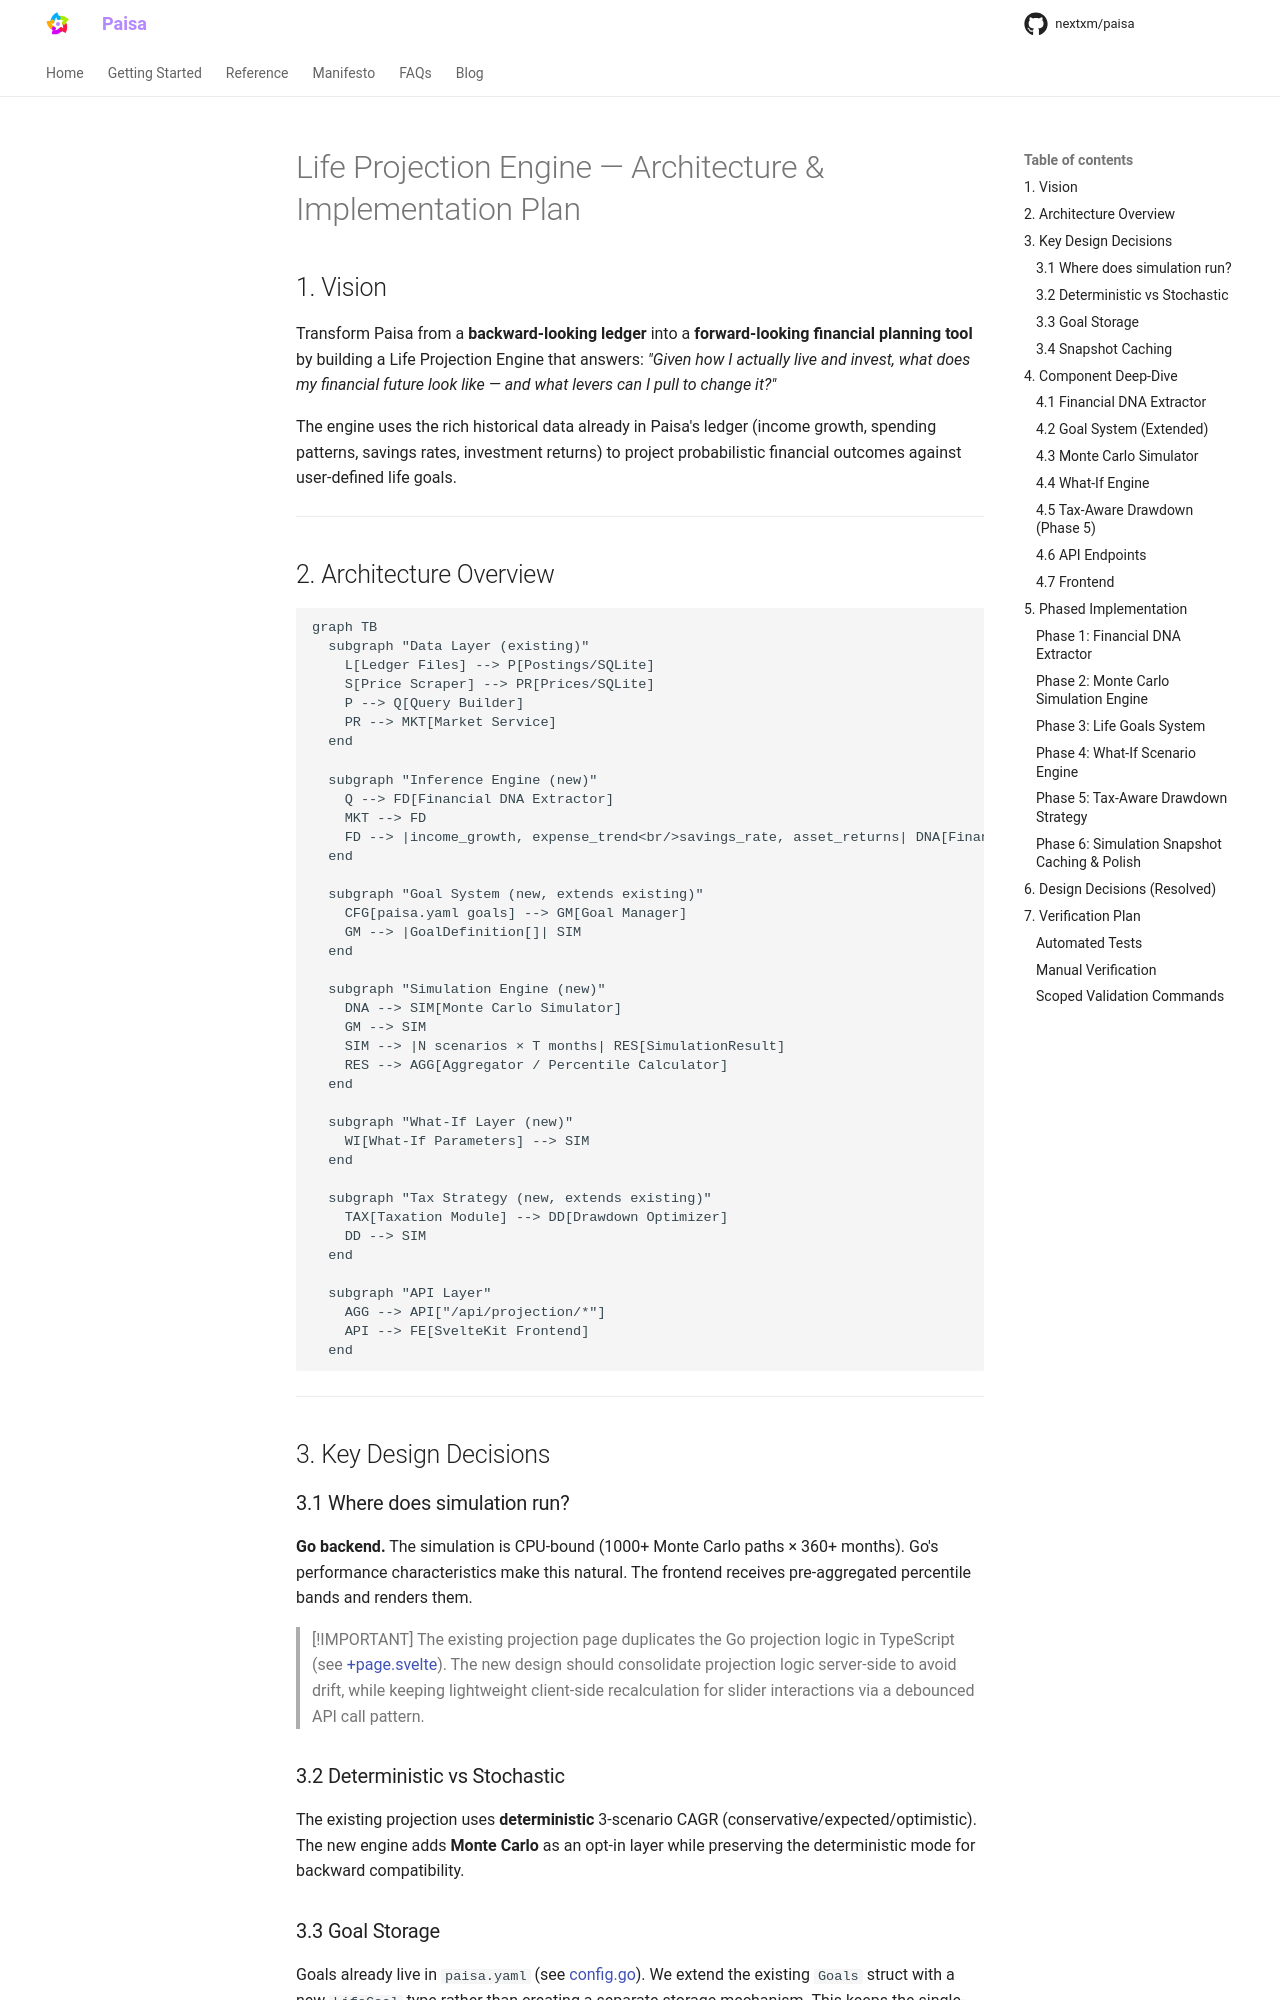

repository: nextxm/paisa · page: projection-implementation_plan/index.html · generator: mkdocs

# Life Projection Engine — Architecture & Implementation Plan

## 1. Vision

Transform Paisa from a **backward-looking ledger** into a **forward-looking financial planning tool** by building a Life Projection Engine that answers: *"Given how I actually live and invest, what does my financial future look like — and what levers can I pull to change it?"*

The engine uses the rich historical data already in Paisa's ledger (income growth, spending patterns, savings rates, investment returns) to project probabilistic financial outcomes against user-defined life goals.

---

## 2. Architecture Overview

```mermaid
graph TB
  subgraph "Data Layer (existing)"
    L[Ledger Files] --> P[Postings/SQLite]
    S[Price Scraper] --> PR[Prices/SQLite]
    P --> Q[Query Builder]
    PR --> MKT[Market Service]
  end

  subgraph "Inference Engine (new)"
    Q --> FD[Financial DNA Extractor]
    MKT --> FD
    FD --> |income_growth, expense_trend<br/>savings_rate, asset_returns| DNA[FinancialProfile]
  end

  subgraph "Goal System (new, extends existing)"
    CFG[paisa.yaml goals] --> GM[Goal Manager]
    GM --> |GoalDefinition[]| SIM
  end

  subgraph "Simulation Engine (new)"
    DNA --> SIM[Monte Carlo Simulator]
    GM --> SIM
    SIM --> |N scenarios × T months| RES[SimulationResult]
    RES --> AGG[Aggregator / Percentile Calculator]
  end

  subgraph "What-If Layer (new)"
    WI[What-If Parameters] --> SIM
  end

  subgraph "Tax Strategy (new, extends existing)"
    TAX[Taxation Module] --> DD[Drawdown Optimizer]
    DD --> SIM
  end

  subgraph "API Layer"
    AGG --> API["/api/projection/*"]
    API --> FE[SvelteKit Frontend]
  end
```

---

## 3. Key Design Decisions

### 3.1 Where does simulation run?

**Go backend.** The simulation is CPU-bound (1000+ Monte Carlo paths × 360+ months). Go's performance characteristics make this natural. The frontend receives pre-aggregated percentile bands and renders them.

> [!IMPORTANT]
> The existing projection page duplicates the Go projection logic in TypeScript (see [+page.svelte](file:///d:/Git/paisa/paisa/src/routes/(app)/planning/projection/+page.svelte#L112-L132)). The new design should consolidate projection logic server-side to avoid drift, while keeping lightweight client-side recalculation for slider interactions via a debounced API call pattern.

### 3.2 Deterministic vs Stochastic

The existing projection uses **deterministic** 3-scenario CAGR (conservative/expected/optimistic). The new engine adds **Monte Carlo** as an opt-in layer while preserving the deterministic mode for backward compatibility.

### 3.3 Goal Storage

Goals already live in `paisa.yaml` (see [config.go](file:///d:/Git/paisa/paisa/internal/config/config.go#L77-L101)). We extend the existing `Goals` struct with a new `LifeGoal` type rather than creating a separate storage mechanism. This keeps the single-source-of-truth principle.

### 3.4 Snapshot Caching

Following the existing [projection_snapshot](file:///d:/Git/paisa/paisa/internal/model/projection_snapshot/projection_snapshot.go) pattern, expensive simulation results are cached in SQLite and invalidated on journal/price sync.

---

## 4. Component Deep-Dive
